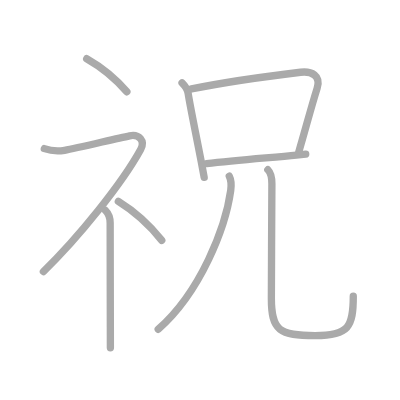
t = 0.00 s
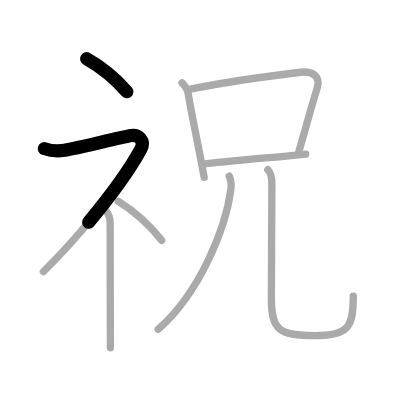
t = 1.75 s
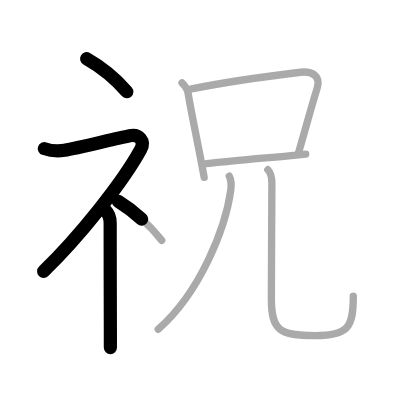
t = 3.50 s
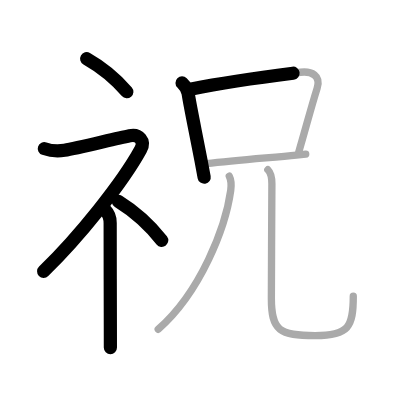
t = 5.50 s
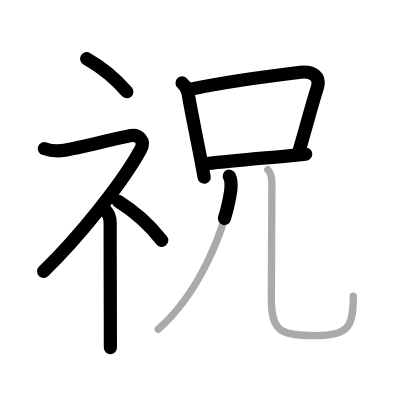
t = 7.25 s
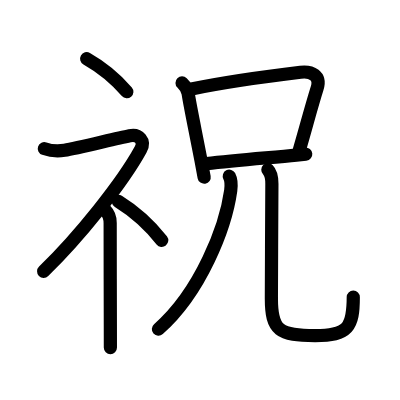
t = 9.00 s

The animated SVG that drew these frames (rendered in a browser with its animation timeline set to each time). Animation: 9 SMIL elements (animate=9); one cycle of 9.00 s.

<?xml version="1.0" standalone="no"?>
<!DOCTYPE svg PUBLIC "-//W3C//DTD SVG 1.1//EN"   "http://www.w3.org/Graphics/SVG/1.1/DTD/svg11.dtd">
<svg width="400px" height="400px"  version="1.1" xmlns="http://www.w3.org/2000/svg">
  <defs>
    <marker id="Triangle" viewBox="0 0 10 10" refX="0" refY="5" markerUnits="strokeWidth" markerWidth="3" style="stroke-opacity:0%;fill:#aaaaaa;" markerHeight="2" orient="auto">
      <path d="M 0 0 L 10 5 L 0 10 z" />
    </marker>
    
    <marker id="Arrow" viewBox="0 0 10 10" refX="5" refY="5" markerUnits="strokeWidth" markerWidth="1.8" style="stroke-opacity:0%;fill:#770000;" markerHeight="2" orient="auto">
      <path d="M 0 4 L 6 4 L 4 1 L 10 5 L 4 9 L 6 6 L 0 6 z" />
        <circle cx="5" cy="5" r="5" />
      </marker>
    
    <marker id="TriangleRed" viewBox="0 0 10 10" refX="0" refY="5" markerUnits="strokeWidth" markerWidth="3" style="stroke-opacity:0%;fill:#CC0000;" markerHeight="2" orient="auto">
      <path d="M 0 0 L 10 5 L 0 10 z" />
    </marker>
    
    <marker id="ArrowRed" viewBox="0 0 10 10" refX="5" refY="5" markerUnits="strokeWidth" markerWidth="1.8" style="stroke-opacity:0%;fill:#CC0000;" markerHeight="2" orient="auto">
      <path d="M 0 4 L 6 4 L 4 1 L 10 5 L 4 9 L 6 6 L 0 6 z" />
        <circle cx="5" cy="5" r="5" />
      </marker>
    
  </defs>
  
  <path style="fill:#ffffff; fill-opacity:100%; fill-rule:evenodd; stroke-width:0;" d="M 0 0 L 400px 0 L 400px 400px L 0 400px L 0 0" />

  <g transform="scale(3.6697247706422 3.6697247706422)">
<path style="fill:none; fill-opacity:0%; fill-rule:evenodd; stroke:#aaaaaa; stroke-opacity:100%; stroke-width: 1.5pt; stroke-linejoin:round; stroke-linecap:round;" d="M23.62 16c3.74 2.12 7.75 5.29 10.95 9"></path>
<path style="fill:none; fill-opacity:0%; fill-rule:evenodd; stroke:#aaaaaa; stroke-opacity:100%; stroke-width: 1.5pt; stroke-linejoin:round; stroke-linecap:round;" d="M12.08 40.5c1.8 0.63 3.79 0.72 5.51 0.45C21.12 40.38 31 37.88 35.33 37c2.56-0.52 4.3 1.38 3 3.75C33.25 50 21.38 64.75 11.83 74"></path>
<path style="fill:none; fill-opacity:0%; fill-rule:evenodd; stroke:#aaaaaa; stroke-opacity:100%; stroke-width: 1.5pt; stroke-linejoin:round; stroke-linecap:round;" d="M28.75 57.36c0.76 0.76 1.27 2.01 1.27 3.39c0 6.63 0.03 20.43 0.05 28.38c0.01 2.77 0.01 4.83 0.01 5.62"></path>
<path style="fill:none; fill-opacity:0%; fill-rule:evenodd; stroke:#aaaaaa; stroke-opacity:100%; stroke-width: 1.5pt; stroke-linejoin:round; stroke-linecap:round;" d="M32.25 54.88c4.04 2.5 8.36 6.25 11.83 10.62"></path>
<path style="fill:none; fill-opacity:0%; fill-rule:evenodd; stroke:#aaaaaa; stroke-opacity:100%; stroke-width: 1.5pt; stroke-linejoin:round; stroke-linecap:round;" d="M49.61 22.6c0.83 0.83 1.49 1.77 1.66 2.85c0.55 3.6 1.95 10.18 3.51 18.29c0.28 1.48 0.57 3.01 0.86 4.58"></path>
<path style="fill:none; fill-opacity:0%; fill-rule:evenodd; stroke:#aaaaaa; stroke-opacity:100%; stroke-width: 1.5pt; stroke-linejoin:round; stroke-linecap:round;" d="M52.18 24.24c6.73-1.36 20.82-3.49 29.72-4.55c2.98-0.35 5.62 0.88 4.52 4.36c-1.72 5.49-3.04 10.69-5.01 17.38"></path>
<path style="fill:none; fill-opacity:0%; fill-rule:evenodd; stroke:#aaaaaa; stroke-opacity:100%; stroke-width: 1.5pt; stroke-linejoin:round; stroke-linecap:round;" d="M56.27 44.59c8.24-0.96 17.77-1.66 24.49-2.33c0.91-0.09 1.76-0.18 2.55-0.25"></path>
<path style="fill:none; fill-opacity:0%; fill-rule:evenodd; stroke:#aaaaaa; stroke-opacity:100%; stroke-width: 1.5pt; stroke-linejoin:round; stroke-linecap:round;" d="M62.48 48.01c0.52 0.99 0.58 2.52 0.39 3.92c-1.38 9.94-8.12 27.56-19.76 37.81"></path>
<path style="fill:none; fill-opacity:0%; fill-rule:evenodd; stroke:#aaaaaa; stroke-opacity:100%; stroke-width: 1.5pt; stroke-linejoin:round; stroke-linecap:round;" d="M72.99 46.25c0.88 0.88 1.1 2.37 1.1 3.85c0 6.32-0.14 22.27-0.14 31.27c0 8.75 2.17 10.08 11.92 10.08c9.13 0 10.4-2.33 10.4-10.71"></path>

<path style="fill:none; fill-opacity:0%; fill-rule:evenodd; stroke:#000000; stroke-opacity:100%; stroke-width: 2.7pt; stroke-linejoin:round; stroke-linecap:round;" d="M23.62 16c3.74 2.12 7.75 5.29 10.95 9" pathLength="100" stroke-dashoffset="100" stroke-dasharray="100 105"><animate id="dashAnim1" attributeName="stroke-dashoffset" from="100" to="0" dur="1s" calcMode="linear" fill="freeze"/></path>
<path style="fill:none; fill-opacity:0%; fill-rule:evenodd; stroke:#000000; stroke-opacity:100%; stroke-width: 2.7pt; stroke-linejoin:round; stroke-linecap:round;" d="M12.08 40.5c1.8 0.63 3.79 0.72 5.51 0.45C21.12 40.38 31 37.88 35.33 37c2.56-0.52 4.3 1.38 3 3.75C33.25 50 21.38 64.75 11.83 74" pathLength="100" stroke-dashoffset="100" stroke-dasharray="100 105"><animate id="dashAnim2" attributeName="stroke-dashoffset" from="100" to="0" dur="1s" calcMode="linear" begin="dashAnim1.end" fill="freeze"/></path>
<path style="fill:none; fill-opacity:0%; fill-rule:evenodd; stroke:#000000; stroke-opacity:100%; stroke-width: 2.7pt; stroke-linejoin:round; stroke-linecap:round;" d="M28.75 57.36c0.76 0.76 1.27 2.01 1.27 3.39c0 6.63 0.03 20.43 0.05 28.38c0.01 2.77 0.01 4.83 0.01 5.62" pathLength="100" stroke-dashoffset="100" stroke-dasharray="100 105"><animate id="dashAnim3" attributeName="stroke-dashoffset" from="100" to="0" dur="1s" calcMode="linear" begin="dashAnim2.end" fill="freeze"/></path>
<path style="fill:none; fill-opacity:0%; fill-rule:evenodd; stroke:#000000; stroke-opacity:100%; stroke-width: 2.7pt; stroke-linejoin:round; stroke-linecap:round;" d="M32.25 54.88c4.04 2.5 8.36 6.25 11.83 10.62" pathLength="100" stroke-dashoffset="100" stroke-dasharray="100 105"><animate id="dashAnim4" attributeName="stroke-dashoffset" from="100" to="0" dur="1s" calcMode="linear" begin="dashAnim3.end" fill="freeze"/></path>
<path style="fill:none; fill-opacity:0%; fill-rule:evenodd; stroke:#000000; stroke-opacity:100%; stroke-width: 2.7pt; stroke-linejoin:round; stroke-linecap:round;" d="M49.61 22.6c0.83 0.83 1.49 1.77 1.66 2.85c0.55 3.6 1.95 10.18 3.51 18.29c0.28 1.48 0.57 3.01 0.86 4.58" pathLength="100" stroke-dashoffset="100" stroke-dasharray="100 105"><animate id="dashAnim5" attributeName="stroke-dashoffset" from="100" to="0" dur="1s" calcMode="linear" begin="dashAnim4.end" fill="freeze"/></path>
<path style="fill:none; fill-opacity:0%; fill-rule:evenodd; stroke:#000000; stroke-opacity:100%; stroke-width: 2.7pt; stroke-linejoin:round; stroke-linecap:round;" d="M52.18 24.24c6.73-1.36 20.82-3.49 29.72-4.55c2.98-0.35 5.62 0.88 4.52 4.36c-1.72 5.49-3.04 10.69-5.01 17.38" pathLength="100" stroke-dashoffset="100" stroke-dasharray="100 105"><animate id="dashAnim6" attributeName="stroke-dashoffset" from="100" to="0" dur="1s" calcMode="linear" begin="dashAnim5.end" fill="freeze"/></path>
<path style="fill:none; fill-opacity:0%; fill-rule:evenodd; stroke:#000000; stroke-opacity:100%; stroke-width: 2.7pt; stroke-linejoin:round; stroke-linecap:round;" d="M56.27 44.59c8.24-0.96 17.77-1.66 24.49-2.33c0.91-0.09 1.76-0.18 2.55-0.25" pathLength="100" stroke-dashoffset="100" stroke-dasharray="100 105"><animate id="dashAnim7" attributeName="stroke-dashoffset" from="100" to="0" dur="1s" calcMode="linear" begin="dashAnim6.end" fill="freeze"/></path>
<path style="fill:none; fill-opacity:0%; fill-rule:evenodd; stroke:#000000; stroke-opacity:100%; stroke-width: 2.7pt; stroke-linejoin:round; stroke-linecap:round;" d="M62.48 48.01c0.52 0.99 0.58 2.52 0.39 3.92c-1.38 9.94-8.12 27.56-19.76 37.81" pathLength="100" stroke-dashoffset="100" stroke-dasharray="100 105"><animate id="dashAnim8" attributeName="stroke-dashoffset" from="100" to="0" dur="1s" calcMode="linear" begin="dashAnim7.end" fill="freeze"/></path>
<path style="fill:none; fill-opacity:0%; fill-rule:evenodd; stroke:#000000; stroke-opacity:100%; stroke-width: 2.7pt; stroke-linejoin:round; stroke-linecap:round;" d="M72.99 46.25c0.88 0.88 1.1 2.37 1.1 3.85c0 6.32-0.14 22.27-0.14 31.27c0 8.75 2.17 10.08 11.92 10.08c9.13 0 10.4-2.33 10.4-10.71" pathLength="100" stroke-dashoffset="100" stroke-dasharray="100 105"><animate id="dashAnim9" attributeName="stroke-dashoffset" from="100" to="0" dur="1s" calcMode="linear" begin="dashAnim8.end" fill="freeze"/></path>

</g>

</svg>  
          
